Run: headless pygame with SDL's dummy video driver; simulated clock (each Clock.tick advances the game by its frame time, no real sleeping); random seed 0; keys injected as events and as key.get_pressed() state; no mouse input.
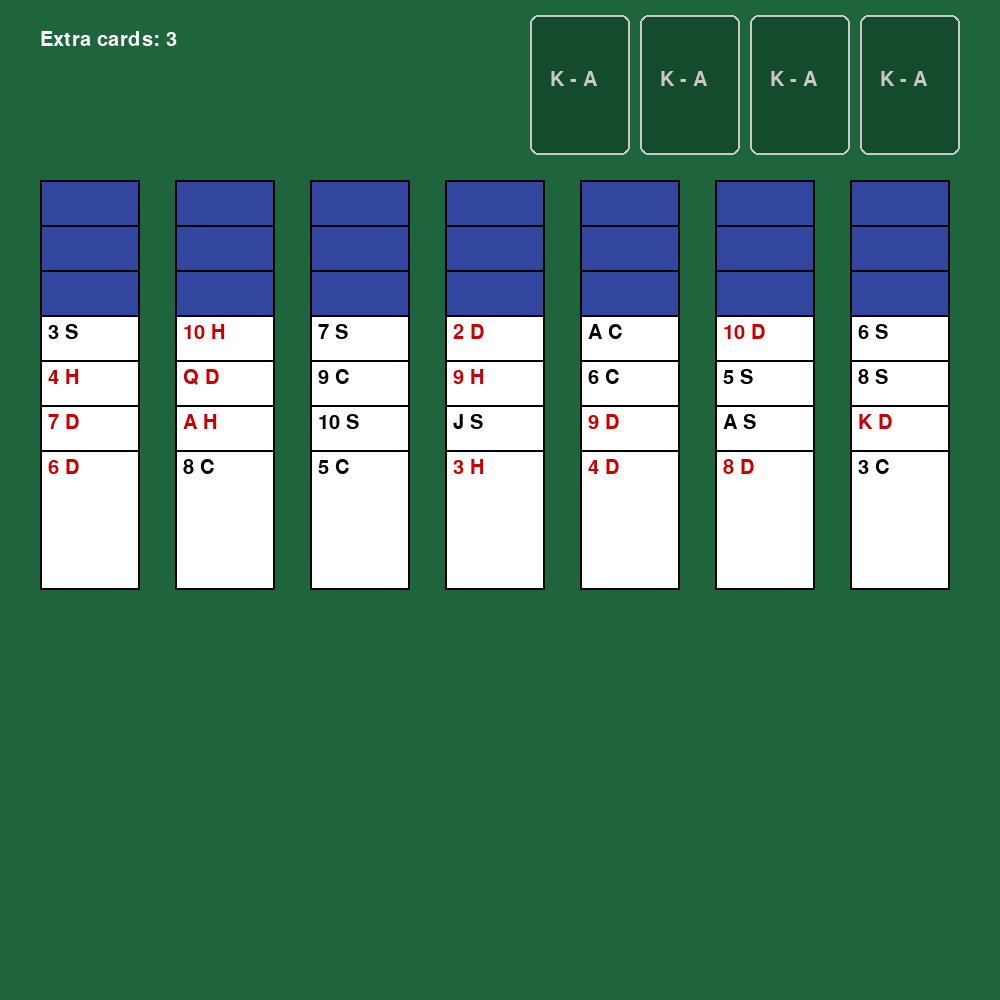
Frame 1 of 4 · flips 1–60 · no input
Frame 2 of 4 · flips 61–180 · tapped SPACE, RETURN · held RIGHT (→), D · screen unchanged from frame 1, image omitted
Frame 3 of 4 · flips 181–300 · held DOWN (↓), S · screen unchanged from frame 2, image omitted
Frame 4 of 4 · flips 301–420 · held LEFT (←), A, UP (↑), W · screen unchanged from frame 3, image omitted

The pygame program that drew these frames:

import pygame #นำเข้าpygame
import random  #แจกไพ่แบบสุ่ม

pygame.init()

screen = pygame.display.set_mode((1000, 1000))
pygame.display.set_caption("Solitaire")

font = pygame.font.Font(None, 30)
clock = pygame.time.Clock()

suits = ["S", "H", "D", "C"]
ranks = ["A", "2", "3", "4", "5", "6", "7",
"8", "9", "10", "J", "Q", "K"]

deck = []  #สร้าง list ว่างเพื่อเก็บไพ่ทั้งหมด

for suit in suits:  #สร้างไพ่ทั้งหมด 52 ใบ
    for rank in ranks:
        card = [rank, suit, True]  # True แสดงว่าไพ่หงายหน้า 
        deck.append(card)  #เอาไพ่แต่ละใบใส่ใน list deck
        
random.shuffle(deck)  #สับไพ่แบบสุ่ม

#print("Deck of cards:",deck) test

piles = [[],[],[],[],[],[],[]]  #สร้าง list ว่างเพื่อเก็บกองไพ่ 7 กอง

for i in range(7): #  7 กอง
    for j in range(7): #แจก 7 ใบ
        card = deck.pop()  #แจกไพ่ให้กองละ 7 ใบ โดยเอาไพ่จาก deck ออกไป
        
        if i < 7 and j < 3:  #ไพ่กองที่ 1-3 ใบที่ 1-3 คว่ำหน้า
            card[2] = False  # False แสดงว่าไพ่คว่ำหน้า card = [rank, suit, True] ตน.2
        else:
            card[2] = True  # True แสดงว่าไพ่หงายหน้า
            
        piles[i].append(card)  #เอาไพ่แต่ละใบใส่ในกองไพ่แต่ละกอง
        
extra_cards = deck  #ไพ่ที่เหลือจากการแจกไพ่ 7 กอง
    
#print("Piles of cards:",piles) test
for i in range(7): #แสดงกองไพ่ 7 กอง
    print("pile",i + 1,":",piles[i])  #แสดงกองไพ่แต่ละกอง
    
print("Extra cards:",extra_cards)  #แสดงไพ่ที่เหลือจากการแจกไพ่ 7 กอง

def show_piles(pile_number):
    pile = piles[pile_number - 1]  #เลือกกองไพ่ที่ต้องการแสดง
    
    i  = 0
    
    while i < len(pile):
        card = pile[i]
        
        if card[2] == True:  #ถ้าไพ่หงายหน้า
            print(card[0], card[1])  #แสดง rank และ suit ของไพ่
        else:
            print("X")  #แสดง X แทนไพ่คว่ำหน้า
            
        i += 1
        
#show_piles(1) #test แสดงกองไพ่กองที่ 1

def count_face_up_cards(pile_number):
    pile = piles[pile_number - 1]

    count = 0  #จำนวนไพ่หงาย
    i = 0      #ตำแหน่งไพ่ที่กำลังตรวจ

    while i < len(pile):
        card = pile[i]

        if card[2] == True:
            count += 1

        i += 1  #ไปตรวจใบถัดไป ทั้งไพ่หงายและไพ่คว่ำ

    return count

print("จำนวนไพ่หงาย:", count_face_up_cards(1))

def can_place(card, destination):
    # กองว่างวางได้เฉพาะ K
    if len(destination) == 0:
        return card[0] == "K"

    # ไพ่ใบสุดท้ายของกองปลายทาง
    top_card = destination[-1]

    # ไพ่ปลายทางต้องหงายหน้า
    if top_card[2] == False:
        return False

    # ต้องเป็นดอกเดียวกัน
    if card[1] != top_card[1]:
        return False

    # ไพ่ที่ย้ายต้องมีแต้มน้อยกว่าปลายทาง 1
    card_value = ranks.index(card[0])
    top_value = ranks.index(top_card[0])

    return card_value + 1 == top_value

running = True

while running:
    #รับเหตุการณ์
    for event in pygame.event.get():
        if event.type == pygame.QUIT:
            running = False

    screen.fill((30, 100, 60))  #พื้นหลังโต๊ะสีเขียว

    # ช่องเก็บไพ่ครบชุด 4 ช่อง ขวาบน
    for i in range(4):
        x = 530 + i * 110
        slot = pygame.Rect(x, 15, 100, 140)

        pygame.draw.rect(
            screen, (20, 75, 45), slot, border_radius=8
        )
        pygame.draw.rect(
            screen, (200, 200, 200), slot, 2, border_radius=8
        )

        text = font.render("K - A", True, (200, 200, 200))
        screen.blit(text, (x + 20, 70))

    # วาดไพ่ทั้ง 7 กอง
    for i in range(7):
        pile = piles[i]

        for j in range(len(pile)):
            card = pile[j]

            x = 40 + i * 135  #ตำแหน่งแนวนอนของแต่ละกอง
            y = 180 + j * 45  #วางไพ่ซ้อนกันลงมา
            rect = pygame.Rect(x, y, 100, 140)

            if card[2] == True:
                #ไพ่หงาย
                pygame.draw.rect(screen, (255, 255, 255), rect)

                if card[1] == "H" or card[1] == "D":
                    text_color = (200, 0, 0)
                else:
                    text_color = (0, 0, 0)

                text = font.render(
                    card[0] + " " + card[1],
                    True,
                    text_color
                )
                screen.blit(text, (x + 8, y + 8))

            else:
                #ไพ่คว่ำ
                pygame.draw.rect(screen, (50, 70, 160), rect)

            #เส้นขอบไพ่
            pygame.draw.rect(screen, (0, 0, 0), rect, 2)

    #แสดงจำนวนไพ่สำรอง
    text = font.render(
        "Extra cards: " + str(len(extra_cards)),
        True,
        (255, 255, 255)
    )
    screen.blit(text, (40, 30))

    pygame.display.flip()  #อัปเดตภาพบนหน้าจอ
    clock.tick(60)         #จำกัดไว้ที่ 60 เฟรมต่อวินาที

pygame.quit()





        
